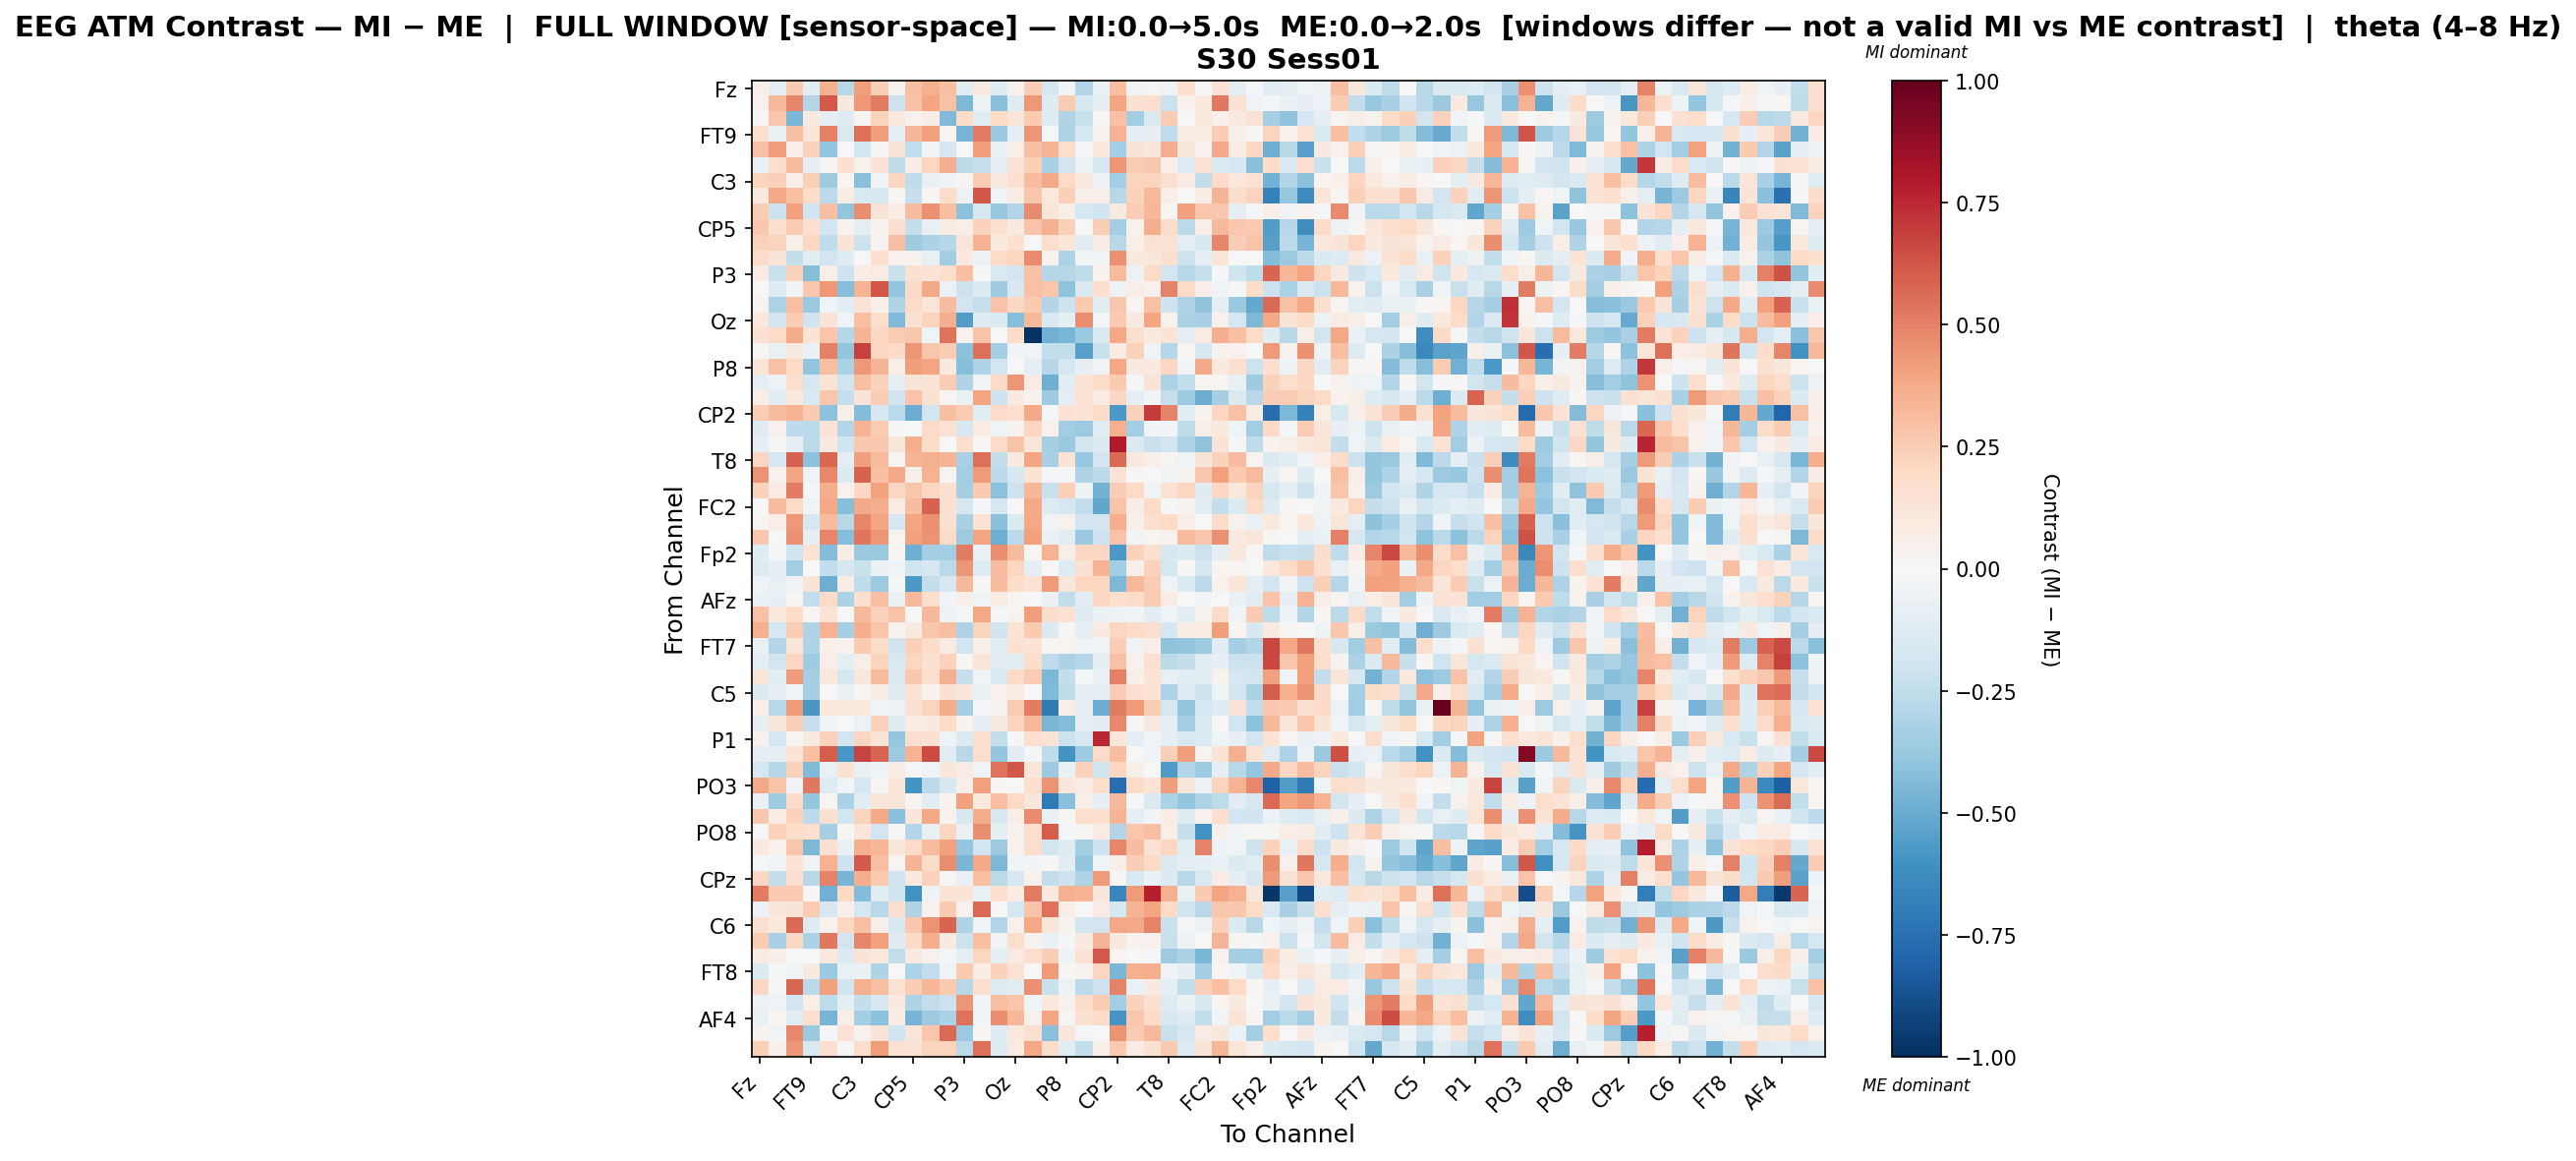

Source data for this figure (header and first rows):
, Fz, F3, F7, FT9, FC5, FC1, C3, T7, TP9, CP5, CP1, Pz, P3, P7, O1, Oz, O2, P4, P8, TP10, CP6, CP2, Cz
Fz, 0.06205, -0.08904, 0.2586, -0.1131, 0.3568, -0.2764, 0.4177, 0.235, 0.04002, 0.3036, 0.3539, 0.3021, -0.1102, 0.09296, -0.118, 0.04509, 0.2448, -0.1715, -0.02654, -0.295, -0.06923, 0.3042, -0.0356
F3, 0.04089, 0.3273, 0.4901, -0.2906, 0.6151, 0.0884, 0.4317, 0.5191, -0.2041, 0.2928, 0.3958, 0.2926, -0.4482, -0.05331, -0.4167, -0.1197, 0.4369, -0.1319, 0.2557, -0.1611, -0.0991, 0.3917, 0.1516
F7, 0.01026, 0.272, -0.459, 0.09057, -0.08808, -0.1285, 0.02376, 0.2211, 0.1006, 0.03974, 0.0752, -0.4381, 0.185, -0.1144, 0.1986, 0.1173, 0.2581, -0.1283, -0.2985, -0.2198, 0.01307, 0.2936, -0.3501
FT9, 0.1726, -0.06631, 0.3037, 0.1177, 0.5059, -0.1493, 0.5544, 0.4142, -0.09996, 0.3356, 0.4078, 0.02129, -0.4618, 0.5167, -0.3718, -0.0948, 0.4423, -0.01811, -0.3058, -0.1751, 0.03794, 0.3453, -0.09566
FC5, 0.2944, 0.4217, 0.06304, 0.2305, -0.3857, 0.002473, -0.1879, 0.01422, 0.1316, -0.2456, -0.02352, -0.1681, -0.005129, 0.4165, -0.07101, 0.06759, 0.2969, 0.3391, 0.1759, -0.02301, 0.1066, -0.3372, 0.1346
FC1, -0.06641, 0.1793, 0.3055, -0.0979, 0.009527, 0.1543, 0.04676, 0.1329, -0.2508, 0.07097, 0.2159, 0.3625, -0.258, -0.2296, -0.09864, 0.1307, 0.2345, -0.3214, -0.1813, -0.05635, -0.1717, 0.4451, 0.2549
C3, 0.2265, 0.2367, 0.06066, 0.2366, -0.357, 0.0171, -0.4212, -0.03485, 0.2123, -0.2551, -0.07574, -0.04158, 0.02409, 0.2577, 0.09141, 0.1695, 0.3112, 0.3813, 0.2029, 0.09861, -0.06191, -0.3488, 0.2208
T7, 0.1004, 0.3892, 0.3, 0.1852, -0.2597, 0.07349, -0.1527, -0.1598, 0.02136, -0.2285, 0.01726, 0.1841, -0.05795, 0.6206, -0.03882, 0.07577, 0.2714, 0.1072, 0.2382, 0.04696, 0.06344, -0.2745, 0.2312
TP9, 0.2556, -0.2143, 0.412, -0.2004, 0.3022, -0.3927, 0.4634, 0.132, 0.07613, 0.3114, 0.4587, 0.3027, -0.4066, -0.1611, -0.3822, -0.295, 0.4699, 0.1179, 0.06034, -0.1742, -0.1975, 0.09315, 0.2433
CP5, 0.2673, 0.1625, 0.2507, 0.1682, -0.1949, 0.03803, -0.1002, 0.03702, 0.1681, -0.2378, -0.07203, 0.07465, 0.06984, 0.2286, 0.1631, 0.09084, 0.2839, 0.3584, 0.2396, -0.003309, 0.2437, -0.3432, 0.04677
CP1, 0.2334, 0.2206, 0.06035, 0.2077, -0.2546, 0.1318, -0.212, 0.03473, 0.2983, -0.3522, -0.3145, -0.2846, 0.1184, 0.3484, 0.09822, 0.1583, 0.005659, 0.1796, 0.1213, -0.1033, 0.08377, -0.2805, 0.06903
Pz, 0.1904, 0.13, -0.2378, -0.1158, -0.1952, -0.1191, -0.004566, 0.1678, 0.04275, 0.03256, -0.07439, -0.3484, 0.09549, -0.05778, 0.2015, 0.2147, 0.4697, 0.0349, -0.3056, -0.02836, -0.02967, 0.4592, 0.08807
P3, 0.07978, -0.2263, 0.2266, -0.4224, 0.06063, -0.207, 0.07594, 0.08571, -0.2197, 0.1488, 0.1395, 0.1786, 0.3005, -0.0208, -0.1531, -0.182, 0.2918, -0.2882, -0.2837, -0.2546, 0.03288, 0.3182, -0.06115
P7, 0.003496, -0.1297, -0.0262, 0.2723, 0.4339, -0.423, 0.343, 0.6228, -0.392, 0.202, 0.3819, -0.06106, -0.2059, -0.1377, -0.3558, -0.1569, 0.2938, 0.2781, -0.4061, -0.1419, 0.1702, -0.05166, 0.06433
O1, 0.03363, -0.3123, 0.3029, -0.3673, -0.04266, -0.1023, 0.1252, 0.0512, -0.2979, 0.1942, 0.1246, 0.3083, -0.1931, -0.2317, 0.286, 0.2068, 0.2605, -0.2944, -0.2143, 0.262, -0.105, 0.2727, 0.02655
Oz, 0.1083, -0.1873, 0.2567, -0.203, 0.1292, -0.03238, 0.3015, 0.1743, -0.4448, 0.1537, 0.2208, 0.3608, -0.5591, -0.1303, -0.1366, -0.4229, 0.3213, -0.1512, -0.09251, 0.4629, -0.02178, 0.2579, 0.09255
O2, 0.1536, 0.1924, 0.369, 0.1385, 0.2757, -0.2825, 0.3365, 0.2068, 0.2545, 0.271, -0.04033, 0.5454, 0.04219, 0.2814, -0.005205, 0.1835, -0.9858, -0.4808, -0.4567, -0.372, -0.1482, 0.3859, 0.1616
P4, 0.01802, -0.07136, 0.09093, -0.06264, 0.5077, -0.3933, 0.6862, 0.217, 0.1938, 0.4378, 0.2797, 0.2553, -0.4073, 0.5491, -0.342, -0.02529, -0.03443, -0.247, -0.2423, -0.5395, -0.2206, 0.08468, 0.2293
P8, 0.1219, 0.2898, 0.1969, -0.3975, 0.2982, -0.3186, 0.4315, 0.34, 0.0695, 0.4148, 0.3967, 0.09935, -0.4245, -0.3021, -0.1894, 0.005885, -0.09093, -0.2868, -0.1783, -0.08414, -0.03852, 0.3832, 0.09067
TP10, -0.09085, -0.06087, 0.1731, -0.1745, 0.1341, -0.1989, 0.2983, 0.231, -0.1005, 0.1311, 0.1373, 0.2465, -0.3008, -0.03574, 0.1901, 0.4388, 0.08199, -0.4883, -0.1068, 0.1281, 0.1852, 0.2646, -0.02082
CP6, 0.06422, -0.1108, 0.102, -0.1543, 0.2736, -0.2329, 0.128, 0.2468, -0.1971, 0.2864, 0.1512, 0.02758, -0.07108, 0.3956, -0.2063, 0.09008, 0.03642, -0.3538, -0.08691, 0.1439, 0.08312, 0.2103, -0.08867
CP2, 0.2444, 0.3154, 0.3442, 0.2623, -0.4079, 0.05089, -0.4318, -0.1696, -0.2665, -0.4989, -0.1923, 0.3008, 0.257, -0.1081, 0.1892, 0.1627, 0.3775, -0.01058, 0.1438, 0.1406, 0.1877, -0.5734, 0.2293
Cz, -0.1183, 0.04602, -0.2622, -0.2662, 0.1399, -0.29, 0.347, 0.2529, -0.02156, 0.001103, 0.1914, 0.1453, -0.1624, 0.07995, -0.04282, 0.03143, 0.2151, 0.04644, -0.3439, -0.3648, -0.1084, 0.3543, -0.341
C4, -0.0856, 0.009475, -0.09774, -0.2717, 0.09005, -0.2012, 0.2696, 0.2685, 0.1126, 0.364, 0.183, -0.006965, 0.1665, 0.01392, 0.195, 0.2839, 0.1209, -0.3325, -0.3707, -0.181, -0.1349, 0.7892, -0.1409
T8, 0.2177, -0.1726, 0.5888, -0.4126, 0.5716, -0.08646, 0.4164, 0.3167, 0.0279, 0.3366, 0.3592, 0.3405, -0.3246, 0.5491, -0.2374, 0.08701, 0.3949, -0.3248, 0.1379, -0.3767, -0.192, 0.566, 0.09734
FT10, 0.4466, 0.0448, 0.396, -0.03251, 0.4779, -0.1355, 0.5924, 0.297, 0.3814, 0.05335, 0.3447, 0.0303, -0.3416, 0.4258, -0.2604, -0.163, 0.1394, -0.01093, -0.02045, -0.2996, -0.2654, 0.1478, 0.01026
FC6, 0.2268, 0.08233, 0.5155, -0.01686, 0.3611, 0.04372, 0.2044, 0.4009, 0.2107, 0.2778, 0.2165, 0.1657, -0.3306, 0.2654, -0.4105, -0.2098, 0.3323, -0.2198, 0.2416, -0.04871, -0.4747, 0.2479, 0.1976
FC2, 0.002701, 0.3185, 0.1899, -0.04288, 0.3812, -0.4266, 0.3762, 0.3647, 0.0749, 0.312, 0.5907, 0.1523, -0.167, -0.0225, -0.1692, -0.005193, 0.3817, -0.131, -0.1737, -0.244, -0.5169, 0.2843, 0.07174
F4, 0.03092, 0.06918, 0.4372, -0.1694, 0.3198, -0.2771, 0.4867, 0.3935, -0.1695, 0.3932, 0.4551, 0.1555, -0.3248, 0.1417, -0.4141, -0.1376, 0.3844, -0.03778, 0.04056, -0.194, -0.1813, 0.3643, 0.05152
F8, 0.2674, 0.002229, 0.4597, -0.08163, 0.4909, -0.4295, 0.5319, 0.4403, 0.02361, 0.411, 0.4519, 0.1903, -0.3553, 0.3943, -0.4879, -0.2587, 0.41, -0.06437, -0.1123, -0.3679, -0.205, 0.287, -0.02783
Fp2, -0.1238, -0.01628, -0.2031, 0.1411, -0.4298, 0.0773, -0.3682, -0.3677, 0.01832, -0.488, -0.3353, -0.3434, 0.5196, -0.06553, 0.4611, 0.3184, 0.01091, 0.3505, 0.06229, 0.2052, 0.2096, -0.5776, 0.2327
AF7, -0.1267, -0.08892, -0.3471, 0.00365, -0.2452, -0.176, -0.2262, -0.06646, -0.04579, -0.2003, -0.1693, -0.27, 0.4427, -0.1309, 0.3067, 0.2127, -0.1, 0.004298, -0.1296, 0.1545, 0.3456, -0.337, 0.05114
AF3, -0.03384, -0.0718, -0.03243, 0.1264, -0.4876, 0.07676, -0.2574, -0.3664, -0.01128, -0.5708, -0.2346, -0.1568, 0.3228, 0.01455, 0.3203, 0.1868, 0.1425, 0.4283, 0.1103, 0.2165, 0.215, -0.4524, 0.3214
AFz, -0.07018, -0.08384, 0.01586, -0.2454, 0.1949, -0.3157, 0.1616, 0.3019, -0.0743, 0.3251, 0.1729, -0.02942, 0.0696, -0.03994, 0.07264, 0.02686, 0.003038, -0.06326, -0.2443, -0.1117, 0.2076, 0.171, 0.1841
F1, 0.2907, 0.09507, 0.1992, 0.01795, 0.1351, -0.001947, 0.3212, 0.2291, 0.2869, 0.003397, 0.3204, -0.05141, -0.0208, 0.3893, -0.0213, 0.03705, 0.4145, 0.1747, 0.143, -0.1229, -0.06731, -0.04785, -0.03412
F5, 0.356, -0.1785, 0.2569, -0.3008, 0.3467, -0.3304, 0.3612, 0.2803, 0.03551, 0.08696, 0.2802, 0.3041, -0.3088, 0.2202, -0.2002, 0.1384, 0.2656, -0.1406, 0.01316, -0.08913, 0.09351, 0.2145, 0.192
FT7, -0.06744, -0.2891, 0.1189, -0.307, 0.05395, 0.03685, 0.2622, 0.1799, -0.1956, 0.2361, 0.1849, 0.0812, -0.1911, 0.04902, -0.1102, 0.1484, 0.1354, 0.02272, 0.02402, -0.03039, -0.04013, 0.2443, -0.03164
FC3, -0.1009, -0.1816, 0.2181, -0.3523, 0.06595, -0.09737, 0.06005, 0.22, -0.1512, 0.2069, 0.1491, 0.2285, 0.008213, 0.1207, -0.1042, -0.1114, 0.1785, -0.2526, -0.3131, -0.2886, -0.0786, 0.2895, 0.04019
C1, 0.1212, -0.1055, 0.4231, -0.3323, 0.1077, -0.1662, 0.1151, 0.3189, -0.1368, 0.2683, 0.1587, 0.3547, -0.2313, -0.04259, -0.1552, 0.1968, 0.2552, -0.4468, -0.237, -0.008359, -0.07581, 0.5026, 0.04787
C5, -0.1331, -0.08095, -0.03317, -0.3377, 0.0, -0.07715, 0.02463, 0.07189, -0.1294, 0.1359, 0.03617, 0.1516, 0.1164, -0.07772, 0.0459, 0.07427, 0.003352, -0.4451, -0.2518, -0.08908, -0.09362, 0.2447, 0.1616
TP7, 0.05369, -0.2785, 0.4271, -0.5826, 0.1042, 0.09771, 0.09601, -0.04531, -0.05943, 0.1516, 0.2214, 0.3733, -0.3308, -0.008407, 0.03319, 0.2574, 0.5123, -0.7037, 0.06699, -0.084, -0.4924, 0.5157, 0.4225
CP3, -0.08486, 0.1138, 0.2409, -0.2318, -0.0242, 0.0009153, -0.05664, 0.2323, -0.1181, 0.07338, 0.09072, 0.1815, 0.03757, -0.09441, 0.08947, 0.2252, 0.327, -0.4574, -0.4315, -0.08192, -0.1081, 0.4819, 0.01252
P1, 0.03849, -0.1785, 0.01642, 0.08618, 0.2319, -0.1933, 0.2178, 0.1378, -0.39, 0.1688, 0.1541, -0.04313, -0.1436, 0.1775, -0.2417, -0.02088, 0.1597, 0.1393, -0.2126, -0.1587, 0.7512, 0.1211, -0.09174
P5, -0.1014, -0.08173, 0.137, 0.303, 0.604, -0.5788, 0.6744, 0.5801, -0.3614, 0.3505, 0.6555, -0.1092, -0.2771, 0.174, -0.3833, -0.1019, -0.01814, -0.2572, -0.5981, -0.3523, 0.1939, 0.3063, 0.00437
PO7, -0.1718, -0.2833, 0.2324, -0.4434, -0.07298, 0.1534, -0.07444, -0.05109, 0.07411, -0.01229, -0.03614, 0.1131, 0.08225, -0.04041, 0.5403, 0.6237, 0.118, -0.3643, -0.06849, 0.23, -0.1986, 0.2131, 0.06174
PO3, 0.3767, 0.2814, -0.03156, 0.5246, -0.1312, -0.02772, -0.1717, 0.0154, 0.1228, -0.6003, -0.2592, -0.1602, 0.0558, 0.413, 0.01941, -0.005209, 0.1638, 0.4459, 0.1145, 0.08393, 0.1761, -0.7652, 0.1893
POz, -0.06306, -0.3567, 0.1909, -0.3878, 0.027, -0.3196, -0.1116, 0.1187, 0.1179, 0.02651, -0.1092, 0.03399, 0.4108, 0.09809, 0.2998, 0.1966, 0.1099, -0.7107, -0.4192, 0.05809, -0.07861, 0.3205, -0.01086
PO4, 0.2726, 0.0704, 0.2294, -0.2648, 0.1553, -0.1877, 0.2251, 0.3815, -0.4179, 0.1119, 0.3838, 0.03628, -0.1606, 0.3696, -0.1568, 0.06731, 0.474, -0.07006, 0.01402, 0.175, 0.1674, 0.3391, -0.08872
PO8, -0.000532, 0.2291, 0.1838, 0.171, -0.3331, 0.008027, 0.1248, -0.1883, 0.01371, -0.2942, -0.07065, 0.2183, -0.06905, 0.4666, -0.09113, 0.03253, 0.1775, 0.6053, -0.0102, 0.01231, 0.08284, -0.2894, 0.277
P6, 0.09481, 0.04462, 0.2767, -0.4512, 0.1534, -0.06935, 0.3613, 0.3292, 0.1111, 0.1898, 0.3155, 0.4134, -0.3869, -0.1893, -0.361, 0.04024, 0.1733, -0.194, -0.1202, -0.3304, -0.2044, 0.4892, 0.3097
P2, -0.01313, -0.04188, 0.1352, -0.03417, 0.3486, -0.2081, 0.6151, 0.3044, 0.0297, 0.3404, 0.1849, 0.4613, -0.4564, 0.3783, -0.4521, -0.04636, -0.02589, 0.00985, -0.1086, -0.383, -0.03826, 0.05423, 0.2448
CPz, 0.2049, -0.2362, 0.1694, -0.276, 0.495, -0.4622, 0.3606, 0.2636, -0.2013, 0.09843, 0.2301, 0.01156, -0.07513, 0.2984, -0.2721, -0.1641, 0.04458, -0.2434, -0.2049, -0.3069, 0.4259, 0.01056, -0.1542
CP4, 0.5094, 0.2651, 0.2598, 0.009338, -0.479, 0.1961, -0.4368, -0.1028, -0.1986, -0.6093, -0.05233, 0.1385, 0.136, -0.07119, 0.1711, 0.07122, 0.5196, 0.09826, 0.3536, 0.3426, 0.1115, -0.6495, 0.4242
TP8, -0.06246, 0.1204, 0.1294, 0.2537, -0.1595, 0.05404, -0.1727, -0.2809, 0.1701, -0.2996, 0.0345, 0.2606, 0.0402, 0.5639, 0.005116, -0.1774, 0.2876, 0.546, 0.06414, 0.001083, 0.07914, -0.1727, 0.3411
C6, 0.1575, 0.1007, 0.5645, -0.1291, 0.03741, 0.2058, 0.3025, 0.04839, -0.157, 0.2704, 0.4457, 0.584, -0.3042, -0.04533, -0.2894, 0.0453, 0.3841, 0.1206, 0.03153, -0.1811, -0.1944, 0.3869, 0.3796
C2, 0.2565, -0.3273, 0.2089, -0.3151, 0.5248, -0.1923, 0.4862, 0.4114, -0.1179, 0.1913, 0.3594, 0.09305, -0.2158, 0.2989, -0.03899, 0.1758, 0.03548, -0.06291, -0.01725, 0.08766, 0.336, 0.109, 0.03224
FC4, 0.07124, 0.06019, 0.007367, -0.005786, 0.1079, -0.1343, 0.1304, 0.108, -0.2426, 0.09044, 0.03946, -0.01039, -0.08833, 0.2177, -0.09413, 0.07971, 0.1718, 0.2456, -0.05221, 0.147, 0.6094, 0.02031, 0.002563
FT8, -0.1376, -0.01503, -0.04271, 0.08875, -0.3688, -0.07154, -0.06682, -0.302, 0.005364, -0.312, -0.2438, -0.03353, 0.2643, 0.07199, 0.229, 0.147, -0.005281, 0.4275, 0.01524, 0.0365, 0.2147, -0.4593, 0.3588
F6, 0.2102, -0.009413, 0.5708, -0.2667, 0.4073, -0.2025, 0.3582, 0.3018, 0.1427, 0.249, 0.3327, 0.2642, -0.2744, 0.1712, -0.1313, -0.114, 0.4542, -0.219, -0.05733, -0.2646, -0.2106, 0.4937, -0.06843
AF8, -0.06058, -0.03334, -0.1886, 0.0596, -0.2569, -0.08604, -0.2345, -0.1618, 0.0968, -0.3036, -0.249, -0.2149, 0.4409, -0.03134, 0.2993, 0.2756, -0.04243, 0.103, 0.04596, 0.1846, 0.2548, -0.3449, 0.2316
... 3 more rows
